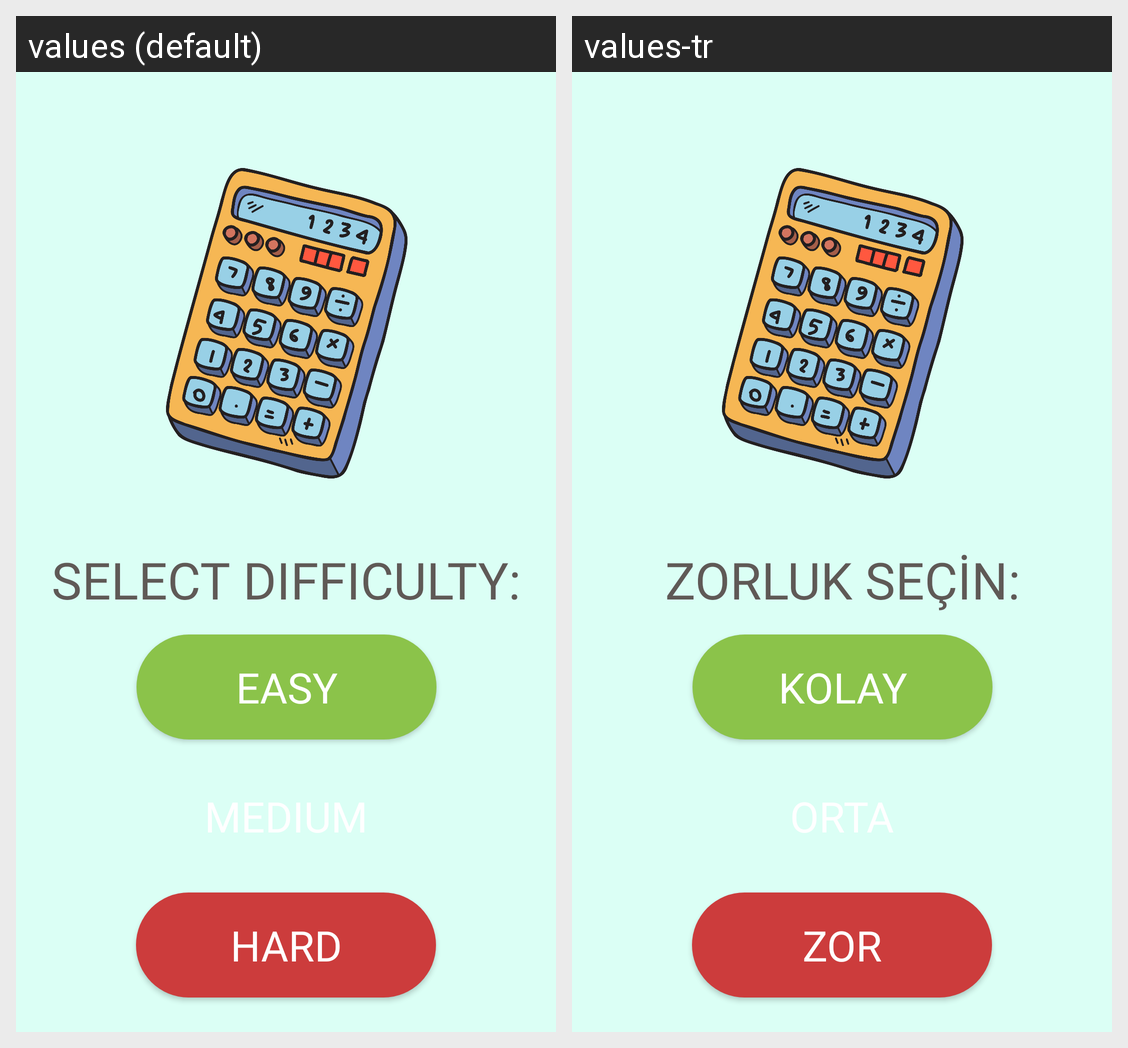

For this localized Android screen grid, give each drawn string resource with its value in every locale shown.
Android screen res/layout/activity_math_menu.xml rendered under 2 locales, left to right: values (default), values-tr. Device: Nexus 5 (rendered at 1080×1920; each locale shown at half size, 540×960, under a caption strip naming it); theme Theme.Lemonadeo.
Strings drawn on this screen, with the default value and each locale's value (text and hints the layout hard-codes, and strings that could not be matched under every locale, appear in the picture but are not listed):

select_difficulty__
  values: SELECT DIFFICULTY:
  values-tr: ZORLUK SEÇİN:

easy__
  values: Easy
  values-tr: Kolay

medium__
  values: MEDIUM
  values-tr: Orta

hard__
  values: Hard
  values-tr: Zor
